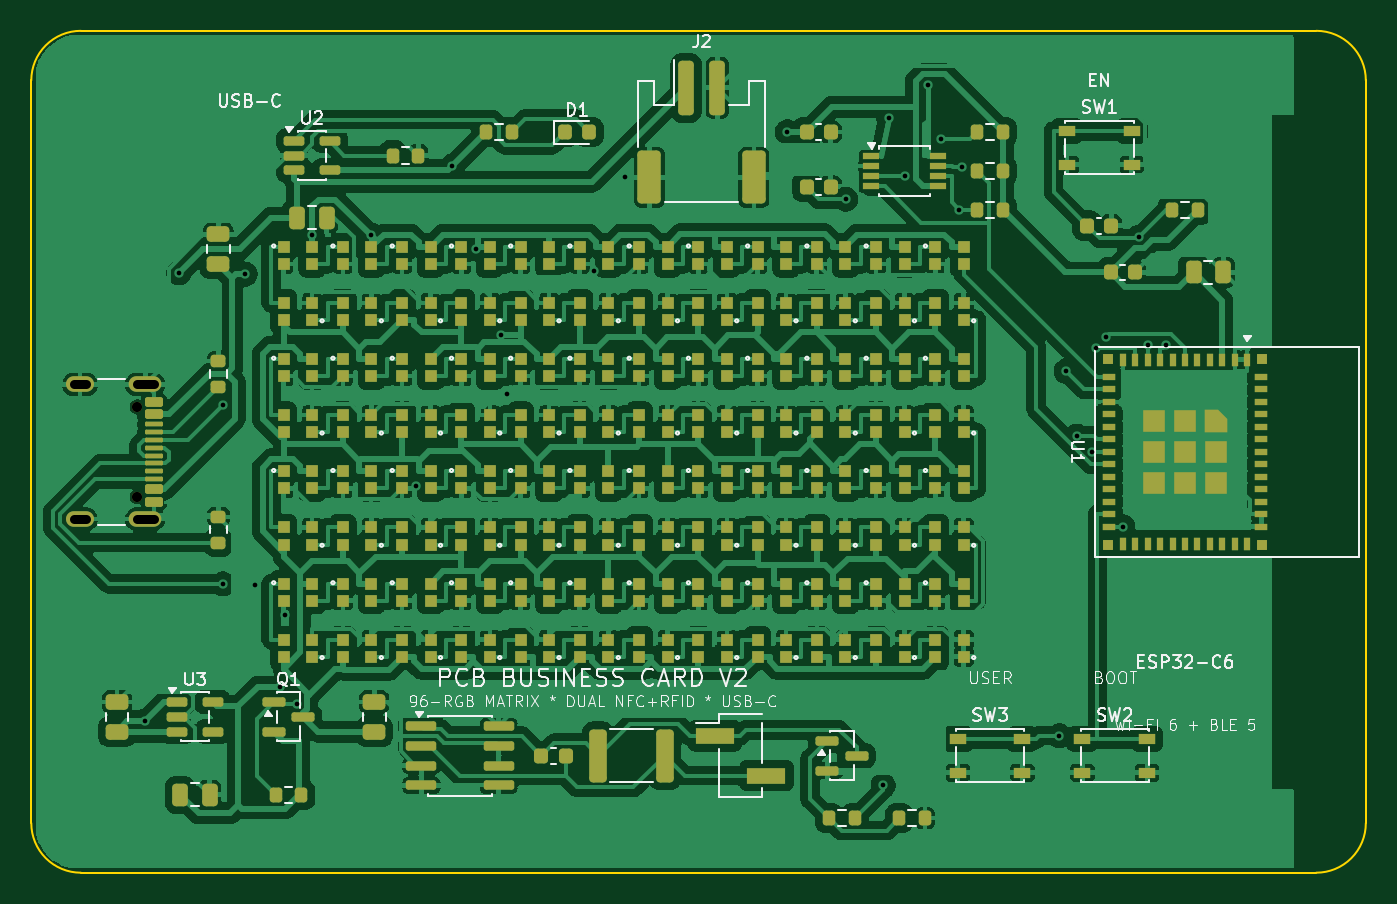
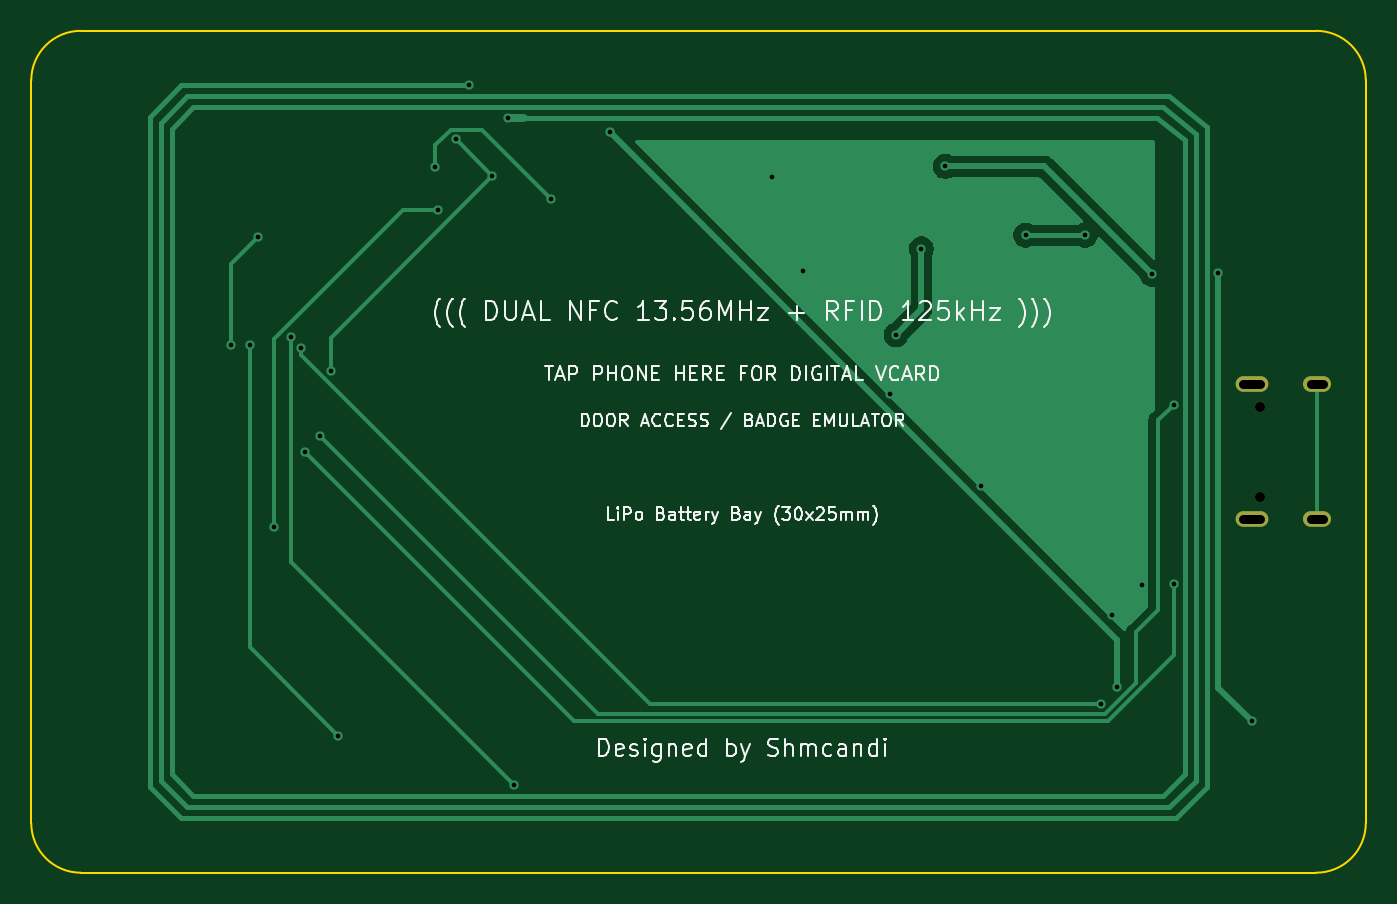
Circuit board: 10 layer files. Board 85.6 x 54.0 mm.
- bottom_copper: card_v2-B_Cu.gbl (12874 bytes)
- bottom_mask: card_v2-B_Mask.gbs (712 bytes)
- paste: card_v2-B_Paste.gbp (452 bytes)
- bottom_silk: card_v2-B_Silkscreen.gbo (53829 bytes)
- outline: card_v2-Edge_Cuts.gm1 (900 bytes)
- top_copper: card_v2-F_Cu.gtl (434864 bytes)
- top_mask: card_v2-F_Mask.gts (20535 bytes)
- paste: card_v2-F_Paste.gtp (20460 bytes)
- top_silk: card_v2-F_Silkscreen.gto (71398 bytes)
- drill: card_v2.drl (1154 bytes)

=== bottom_copper: card_v2-B_Cu.gbl (12874 bytes, source omitted) ===
=== bottom_mask: card_v2-B_Mask.gbs ===
%TF.GenerationSoftware,KiCad,Pcbnew,10.0.7*%
%TF.CreationDate,2026-11-02T02:05:20+05:30*%
%TF.ProjectId,card_v2,63617264-5f76-4322-9e6b-696361645f70,rev?*%
%TF.SameCoordinates,Original*%
%TF.FileFunction,Soldermask,Bot*%
%TF.FilePolarity,Negative*%
%FSLAX46Y46*%
G04 Gerber Fmt 4.6, Leading zero omitted, Abs format (unit mm)*
G04 Created by KiCad (PCBNEW 10.0.7) date 2026-11-02 02:05:20*
%MOMM*%
%LPD*%
G01*
G04 APERTURE LIST*
%ADD10C,0.650000*%
%ADD11O,2.100000X1.000000*%
%ADD12O,1.800000X1.000000*%
G04 APERTURE END LIST*
D10*
%TO.C,J1*%
X6805000Y-24110000D03*
X6805000Y-29890000D03*
D11*
X7305000Y-22680000D03*
D12*
X3125000Y-22680000D03*
D11*
X7305000Y-31320000D03*
D12*
X3125000Y-31320000D03*
%TD*%
M02*

=== paste: card_v2-B_Paste.gbp ===
%TF.GenerationSoftware,KiCad,Pcbnew,10.0.7*%
%TF.CreationDate,2026-11-02T02:05:20+05:30*%
%TF.ProjectId,card_v2,63617264-5f76-4322-9e6b-696361645f70,rev?*%
%TF.SameCoordinates,Original*%
%TF.FileFunction,Paste,Bot*%
%TF.FilePolarity,Positive*%
%FSLAX46Y46*%
G04 Gerber Fmt 4.6, Leading zero omitted, Abs format (unit mm)*
G04 Created by KiCad (PCBNEW 10.0.7) date 2026-11-02 02:05:20*
%MOMM*%
%LPD*%
G01*
G04 APERTURE LIST*
G04 APERTURE END LIST*
M02*

=== bottom_silk: card_v2-B_Silkscreen.gbo (53829 bytes, source omitted) ===
=== outline: card_v2-Edge_Cuts.gm1 ===
%TF.GenerationSoftware,KiCad,Pcbnew,10.0.7*%
%TF.CreationDate,2026-11-02T02:05:20+05:30*%
%TF.ProjectId,card_v2,63617264-5f76-4322-9e6b-696361645f70,rev?*%
%TF.SameCoordinates,Original*%
%TF.FileFunction,Profile,NP*%
%FSLAX46Y46*%
G04 Gerber Fmt 4.6, Leading zero omitted, Abs format (unit mm)*
G04 Created by KiCad (PCBNEW 10.0.7) date 2026-11-02 02:05:20*
%MOMM*%
%LPD*%
G01*
G04 APERTURE LIST*
%TA.AperFunction,Profile*%
%ADD10C,0.100000*%
%TD*%
G04 APERTURE END LIST*
D10*
X0Y-3180000D02*
G75*
G02*
X3179999Y0I3179999J1D01*
G01*
X0Y-50820000D02*
X0Y-3180000D01*
X3180000Y0D02*
X82419999Y0D01*
X3180000Y-54000000D02*
G75*
G02*
X0Y-50820000I0J3180000D01*
G01*
X82419999Y0D02*
G75*
G02*
X85600000Y-3179999I1J-3180000D01*
G01*
X82419999Y-54000000D02*
X3180000Y-54000000D01*
X85600000Y-3180000D02*
X85600000Y-50820000D01*
X85600000Y-50820000D02*
G75*
G02*
X82419999Y-54000000I-3180000J0D01*
G01*
M02*

=== top_copper: card_v2-F_Cu.gtl (434864 bytes, source omitted) ===
=== top_mask: card_v2-F_Mask.gts (20535 bytes, source omitted) ===
=== paste: card_v2-F_Paste.gtp (20460 bytes, source omitted) ===
=== top_silk: card_v2-F_Silkscreen.gto (71398 bytes, source omitted) ===
=== drill: card_v2.drl ===
M48
; DRILL file KiCad 10.0.7 date 2026-11-02T02:05:20
; FORMAT={-:-/ absolute / metric / decimal}
; #@! TF.CreationDate,2026-11-02T02:05:20+05:30
; #@! TF.GenerationSoftware,Kicad,Pcbnew,10.0.7
; #@! TF.FileFunction,MixedPlating,1,2
FMAT,2
METRIC
; #@! TA.AperFunction,Plated,PTH,ViaDrill
T1C0.300
; #@! TA.AperFunction,Plated,PTH,ComponentDrill
T2C0.600
; #@! TA.AperFunction,NonPlated,NPTH,ComponentDrill
T3C0.650
%
G90
G05
T1
X7.282Y-44.296
X9.457Y-15.532
X12.283Y-35.469
X12.313Y-23.97
X13.71Y-15.607
X14.374Y-35.557
X15.927Y-42.084
X16.274Y-37.457
X17.013Y-43.194
X18.015Y-13.1
X21.815Y-13.1
X24.7Y-29.177
X26.973Y-8.702
X28.5Y-13.98
X30.126Y-19.49
X30.542Y-23.303
X36.073Y-15.377
X38.076Y-9.4
X48.501Y-6.488
X52.243Y-10.803
X54.636Y-48.392
X55.0Y-5.6
X56.021Y-9.325
X57.5Y-3.5
X58.374Y-6.969
X59.523Y-11.5
X59.674Y-8.754
X65.946Y-45.2
X66.376Y-21.834
X67.072Y-25.996
X68.062Y-27.0
X68.274Y-20.373
X68.939Y-19.652
X70.022Y-31.8
X71.065Y-13.235
X71.6Y-20.165
X72.793Y-20.169
T3
X6.805Y-24.11
X6.805Y-29.89
T2
X3.525Y-22.68G85X2.725Y-22.68
G05
X3.525Y-31.32G85X2.725Y-31.32
G05
X7.855Y-22.68G85X6.755Y-22.68
G05
X7.855Y-31.32G85X6.755Y-31.32
G05
M30
